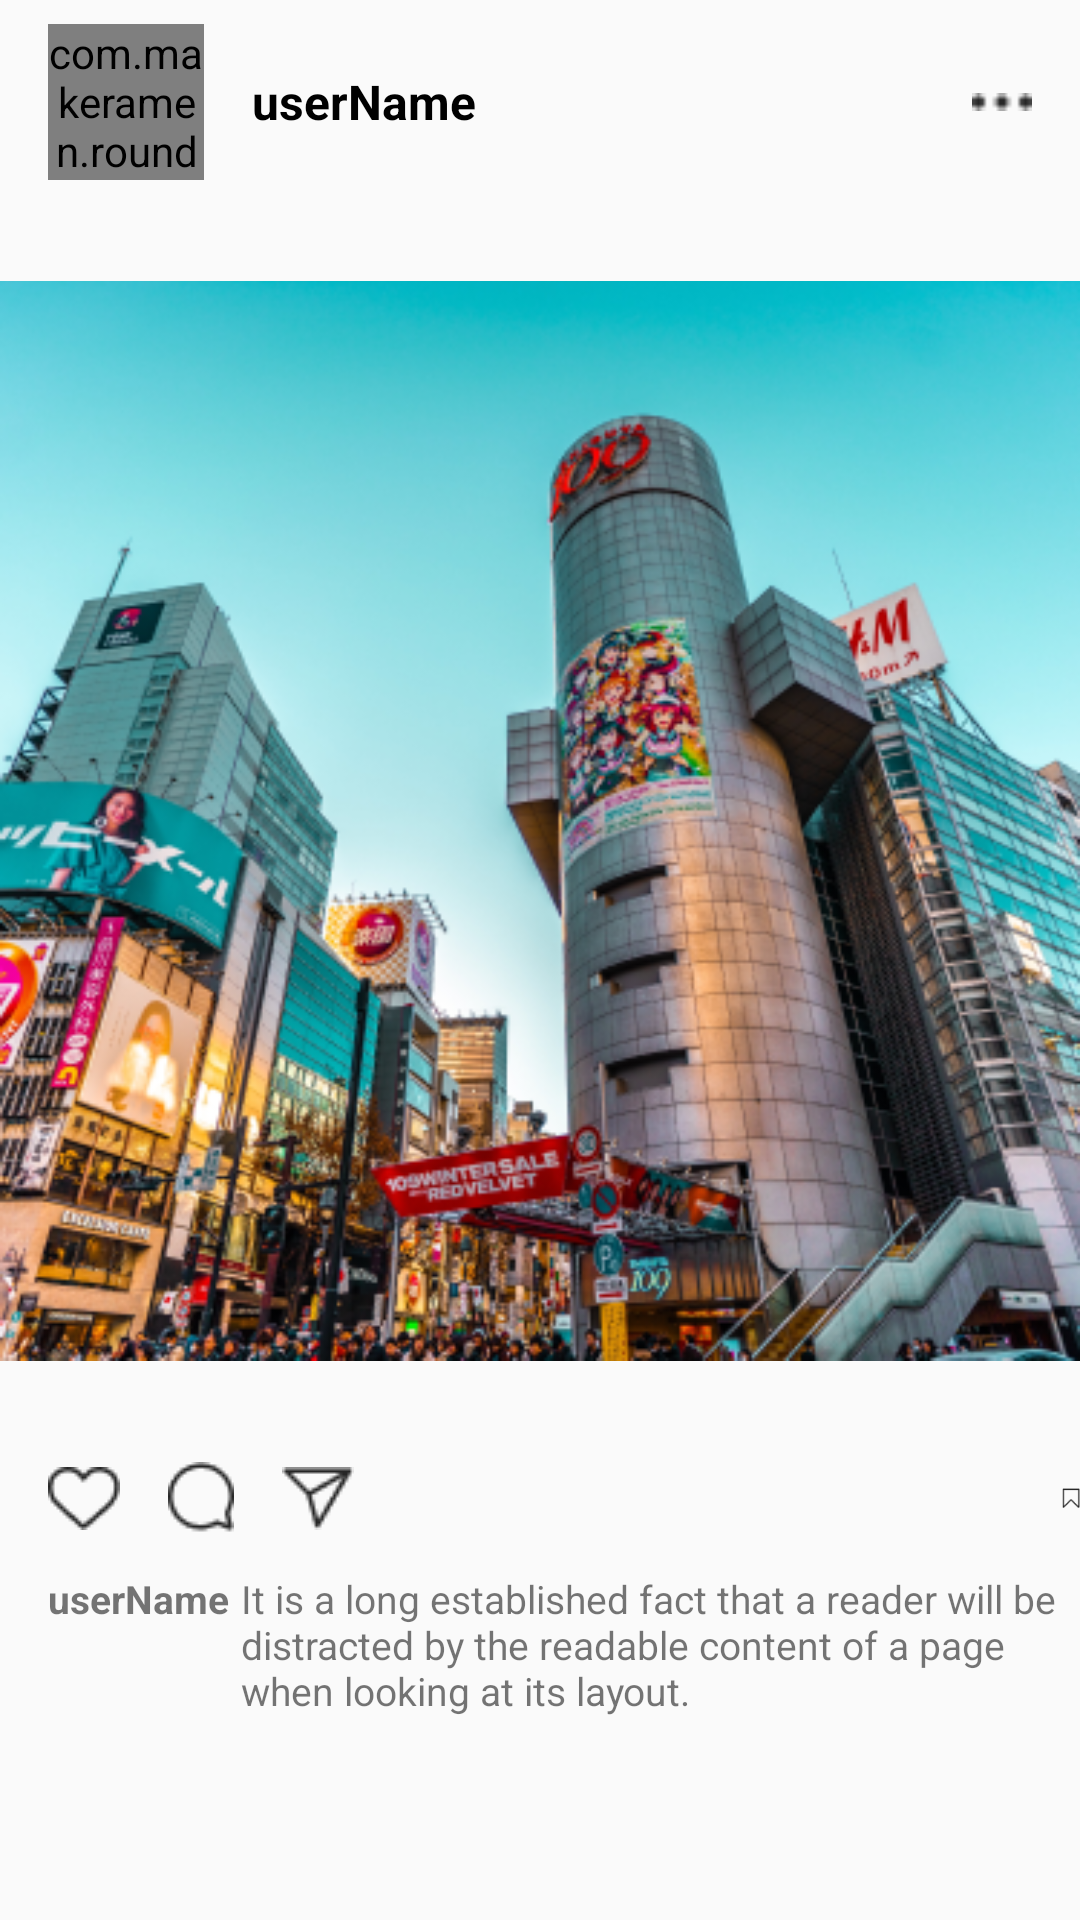

This screen was rendered from an Android layout file. Write that file and the resources it references.
<!-- AndroidManifest.xml: application theme Theme.Tonstagram -->
<!-- res/layout/recycler_row_2.xml -->
<?xml version="1.0" encoding="utf-8"?>
<LinearLayout xmlns:android="http://schemas.android.com/apk/res/android"
    xmlns:app="http://schemas.android.com/apk/res-auto"
    xmlns:tools="http://schemas.android.com/tools"
    android:layout_width="match_parent"
    android:layout_height="wrap_content"
    android:orientation="vertical">

    <LinearLayout
        android:layout_width="match_parent"
        android:layout_height="wrap_content"
        android:orientation="horizontal"
        android:gravity="start">

        <com.makeramen.roundedimageview.RoundedImageView
            android:id="@+id/profilPhoto_MainPage"
            android:layout_width="52dp"
            android:layout_height="52dp"
            android:layout_marginTop="8dp"
            android:layout_marginBottom="8dp"
            android:src="@drawable/userprofile"
            android:layout_marginStart="16dp"
            app:riv_oval="true"
            android:layout_gravity="center" />

        <TextView
            android:id="@+id/userName_MainPage"
            android:layout_width="wrap_content"
            android:layout_height="wrap_content"
            android:layout_marginStart="16dp"
            android:textStyle="bold"
            android:textColor="@color/black"
            android:textSize="16sp"
            android:layout_gravity="center"
            android:layout_weight="1"
            android:text="userName" />

        <ImageView
            android:id="@+id/recycler_row_options_menu"
            android:layout_width="20dp"
            android:layout_height="20dp"
            android:layout_gravity="center"
            android:layout_marginEnd="16dp"
            app:srcCompat="@drawable/moreicon" />
    </LinearLayout>

    <ImageView
        android:id="@+id/recyclerRowImage_MainPage"
        android:layout_width="match_parent"
        android:layout_height="411dp"
        app:srcCompat="@drawable/imagephoto" />

    <LinearLayout
        android:layout_width="match_parent"
        android:layout_height="wrap_content"

        android:orientation="horizontal">

        <ImageView
            android:id="@+id/imageView8"
            android:layout_width="wrap_content"
            android:layout_height="wrap_content"
            android:layout_marginTop="8dp"
            android:layout_marginBottom="8dp"
            android:layout_marginStart="16dp"
            android:layout_gravity="center"
            app:srcCompat="@drawable/like" />

        <ImageView
            android:id="@+id/imageView9"
            android:layout_width="wrap_content"
            android:layout_height="wrap_content"
            android:layout_marginTop="8dp"
            android:layout_marginBottom="8dp"
            android:layout_marginStart="16dp"
            android:layout_gravity="center"
            app:srcCompat="@drawable/comment" />

        <ImageView
            android:id="@+id/imageView10"
            android:layout_width="wrap_content"
            android:layout_height="wrap_content"

            android:layout_marginTop="8dp"
            android:layout_marginBottom="8dp"
            android:layout_marginStart="16dp"
            android:layout_gravity="center"
            app:srcCompat="@drawable/messanger" />

        <ImageView
            android:id="@+id/imageView11"
            android:layout_width="wrap_content"
            android:layout_height="wrap_content"
            android:layout_marginTop="8dp"
            android:layout_marginBottom="8dp"
            android:layout_marginStart="16dp"
            android:layout_gravity="center"
            android:layout_weight="1"
            android:paddingStart="220dp"
            app:srcCompat="@drawable/save" />
    </LinearLayout>

    <LinearLayout
        android:layout_width="match_parent"
        android:layout_height="wrap_content"
        android:orientation="horizontal">

        <TextView
            android:id="@+id/userNameComment_MainPage"
            android:layout_width="wrap_content"
            android:layout_height="wrap_content"
            android:textStyle="bold"
            android:textSize="13sp"
            android:layout_marginTop="4dp"
            android:layout_marginStart="16dp"
            android:layout_marginBottom="4dp"
            android:text="userName" />

        <TextView
            android:id="@+id/comment_MainPage"
            android:layout_width="wrap_content"
            android:layout_height="wrap_content"
            android:layout_gravity="center"
            android:layout_marginTop="4dp"
            android:layout_marginStart="4dp"
            android:layout_marginBottom="4dp"
            android:layout_weight="1"
            android:textStyle="normal"
            android:textSize="13sp"
            android:text="It is a long established fact that a reader will be distracted by the readable content of a page when looking at its layout." />
    </LinearLayout>


</LinearLayout>
<!-- resources referenced by this layout -->
<resources>
  <!-- drawable comment: png bitmap (drawable, 655 bytes) -->
  <!-- drawable imagephoto: png bitmap (drawable, 299611 bytes) -->
  <!-- drawable like: png bitmap (drawable, 692 bytes) -->
  <!-- drawable messanger: png bitmap (drawable, 615 bytes) -->
  <!-- drawable moreicon: png bitmap (drawable, 220 bytes) -->
  <!-- drawable save: png bitmap (drawable, 366 bytes) -->
  <!-- drawable userprofile: png bitmap (drawable, 4664 bytes) -->
  <style name="Theme.Tonstagram" parent="Base.Theme.Tonstagram" />
  <style name="Base.Theme.Tonstagram" parent="@style/Theme.AppCompat.Light.NoActionBar">
          
          
  
  
      </style>
  <!-- not gathered from this repository: default colours our renderer supplied (Android Studio template values) -->
  <color name="black">#FF000000</color>
</resources>
